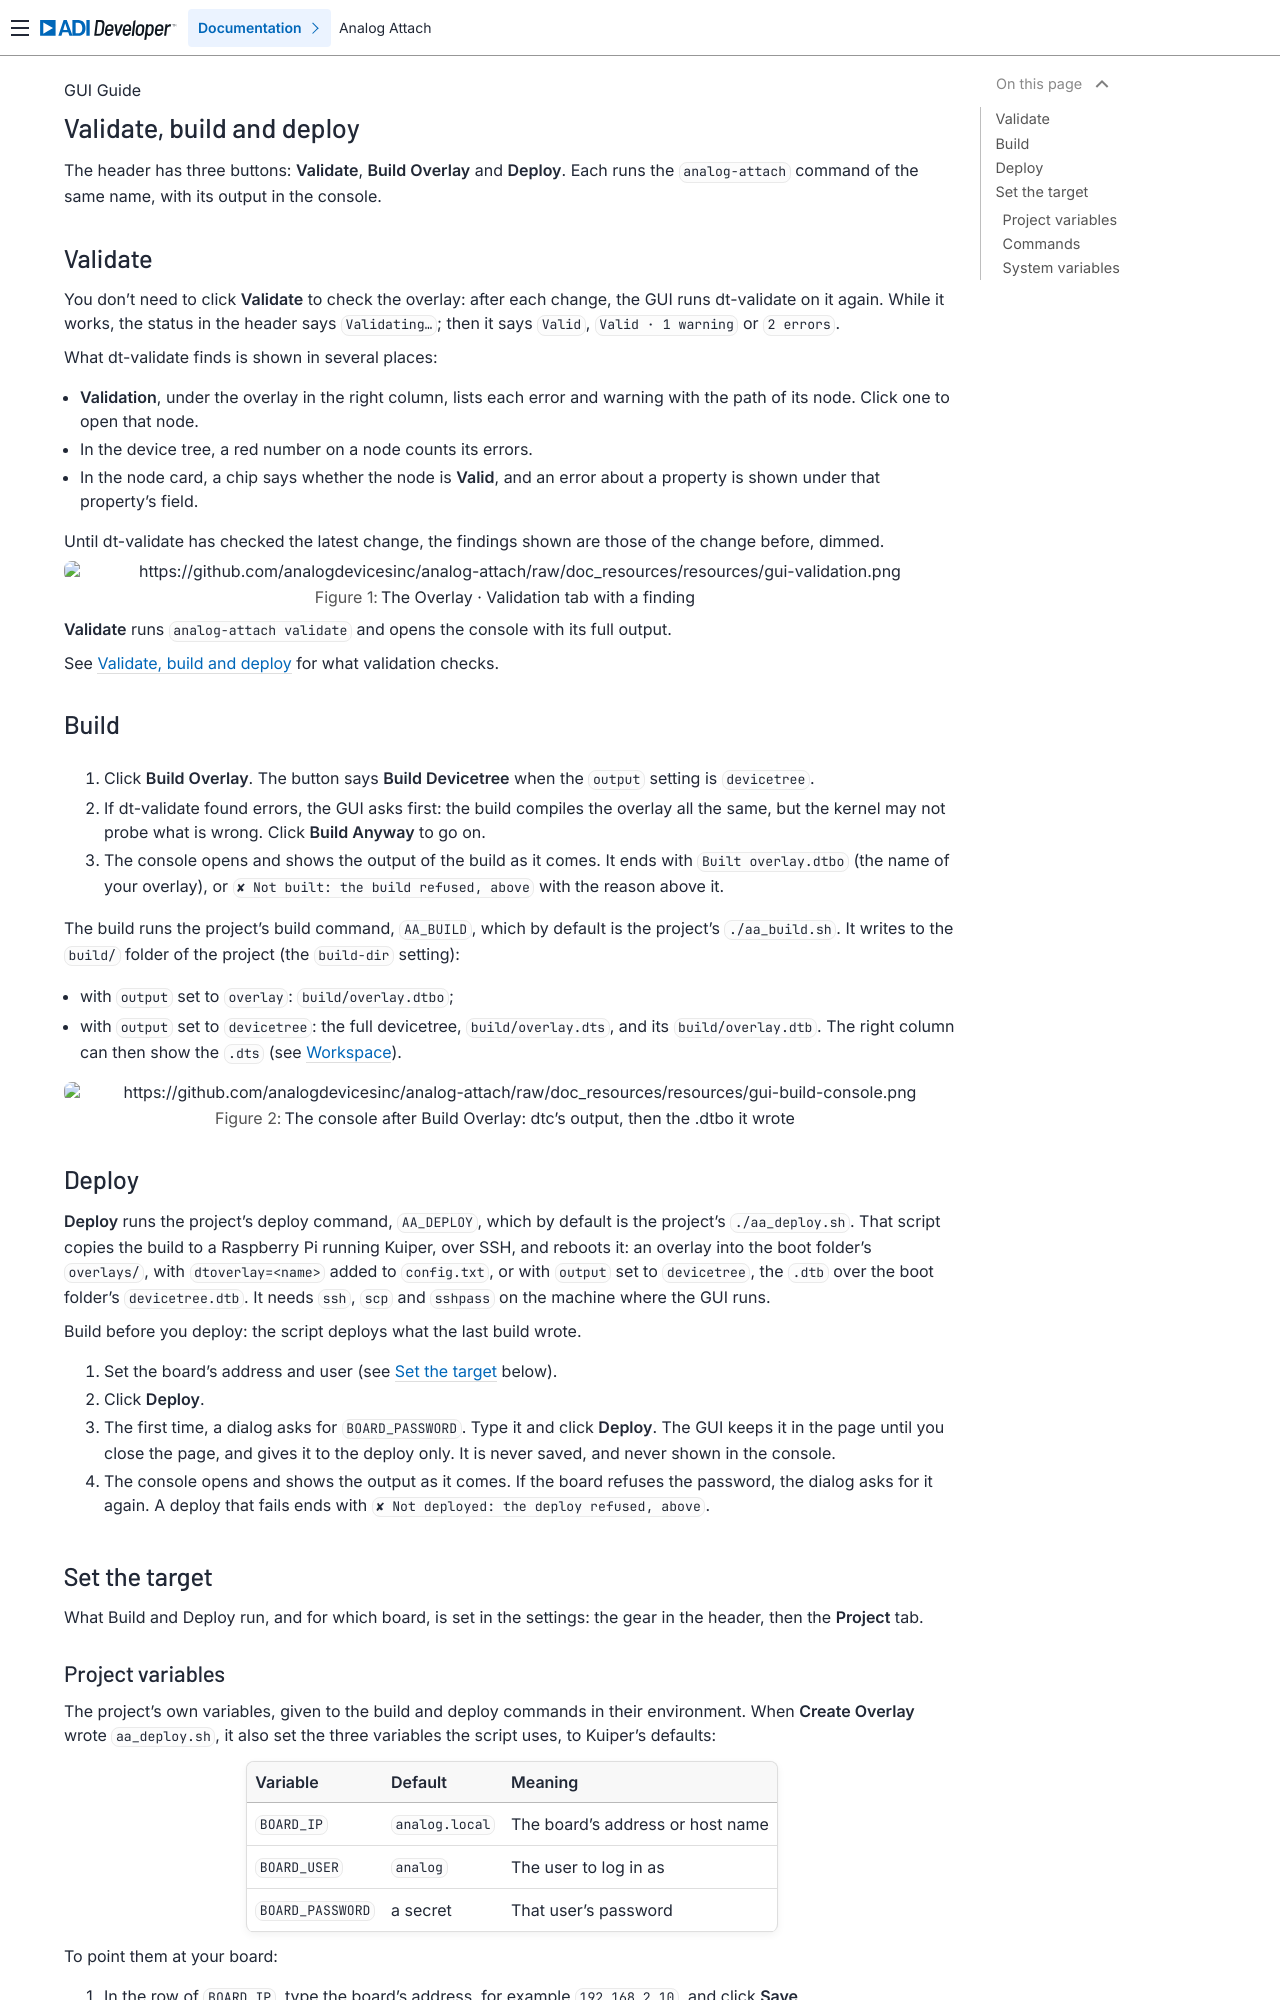

repository: analogdevicesinc/analog-attach · page: ui-guide/linux/validate-build-deploy.html · generator: sphinx

.. _ui-validate-build-deploy:

Validate, build and deploy
==========================

The header has three buttons: **Validate**, **Build Overlay** and **Deploy**.
Each runs the ``analog-attach`` command of the same name, with its output in
the console.

Validate
--------

You don't need to click **Validate** to check the overlay: after each change,
the GUI runs dt-validate on it again. While it works, the status in the
header says ``Validating…``; then it says ``Valid``, ``Valid · 1 warning`` or
``2 errors``.

What dt-validate finds is shown in several places:

* **Validation**, under the overlay in the right column, lists each error and
  warning with the path of its node. Click one to open that node.
* In the device tree, a red number on a node counts its errors.
* In the node card, a chip says whether the node is **Valid**, and an error
  about a property is shown under that property's field.

Until dt-validate has checked the latest change, the findings shown are those
of the change before, dimmed.

.. figure:: https://github.com/analogdevicesinc/analog-attach/raw/doc_resources/resources/gui-validation.png
   :width: 100%

   The Overlay · Validation tab with a finding

**Validate** runs ``analog-attach validate`` and opens the console with its
full output.

See :doc:`/cli-guide/linux/validate-build-deploy` for what validation checks.

Build
-----

#. Click **Build Overlay**. The button says **Build Devicetree** when the
   ``output`` setting is ``devicetree``.
#. If dt-validate found errors, the GUI asks first: the build compiles the
   overlay all the same, but the kernel may not probe what is wrong. Click
   **Build Anyway** to go on.
#. The console opens and shows the output of the build as it comes. It ends
   with ``Built overlay.dtbo`` (the name of your overlay), or
   ``✘ Not built: the build refused, above`` with the reason above it.

The build runs the project's build command, ``AA_BUILD``, which by default is
the project's ``./aa_build.sh``. It writes to the ``build/`` folder of the
project (the ``build-dir`` setting):

* with ``output`` set to ``overlay``: ``build/overlay.dtbo``;
* with ``output`` set to ``devicetree``: the full devicetree,
  ``build/overlay.dts``, and its ``build/overlay.dtb``. The right column can
  then show the ``.dts`` (see :ref:`ui-workspace`).


.. figure:: https://github.com/analogdevicesinc/analog-attach/raw/doc_resources/resources/gui-build-console.png
   :width: 100%

   The console after Build Overlay: dtc's output, then the .dtbo it wrote

Deploy
------

**Deploy** runs the project's deploy command, ``AA_DEPLOY``, which by default
is the project's ``./aa_deploy.sh``. That script copies the build to a
Raspberry Pi running Kuiper, over SSH, and reboots it: an overlay into the
boot folder's ``overlays/``, with ``dtoverlay=<name>`` added to
``config.txt``, or with ``output`` set to ``devicetree``, the ``.dtb`` over
the boot folder's ``devicetree.dtb``. It needs ``ssh``, ``scp`` and
``sshpass`` on the machine where the GUI runs.

Build before you deploy: the script deploys what the last build wrote.

#. Set the board's address and user (see `Set the target`_ below).
#. Click **Deploy**.
#. The first time, a dialog asks for ``BOARD_PASSWORD``. Type it and click
   **Deploy**. The GUI keeps it in the page until you close the page, and
   gives it to the deploy only. It is never saved, and never shown in the
   console.
#. The console opens and shows the output as it comes. If the board refuses
   the password, the dialog asks for it again. A deploy that fails ends with
   ``✘ Not deployed: the deploy refused, above``.

.. _ui-build-deploy-commands:

Set the target
--------------

What Build and Deploy run, and for which board, is set in the settings: the
gear in the header, then the **Project** tab.
